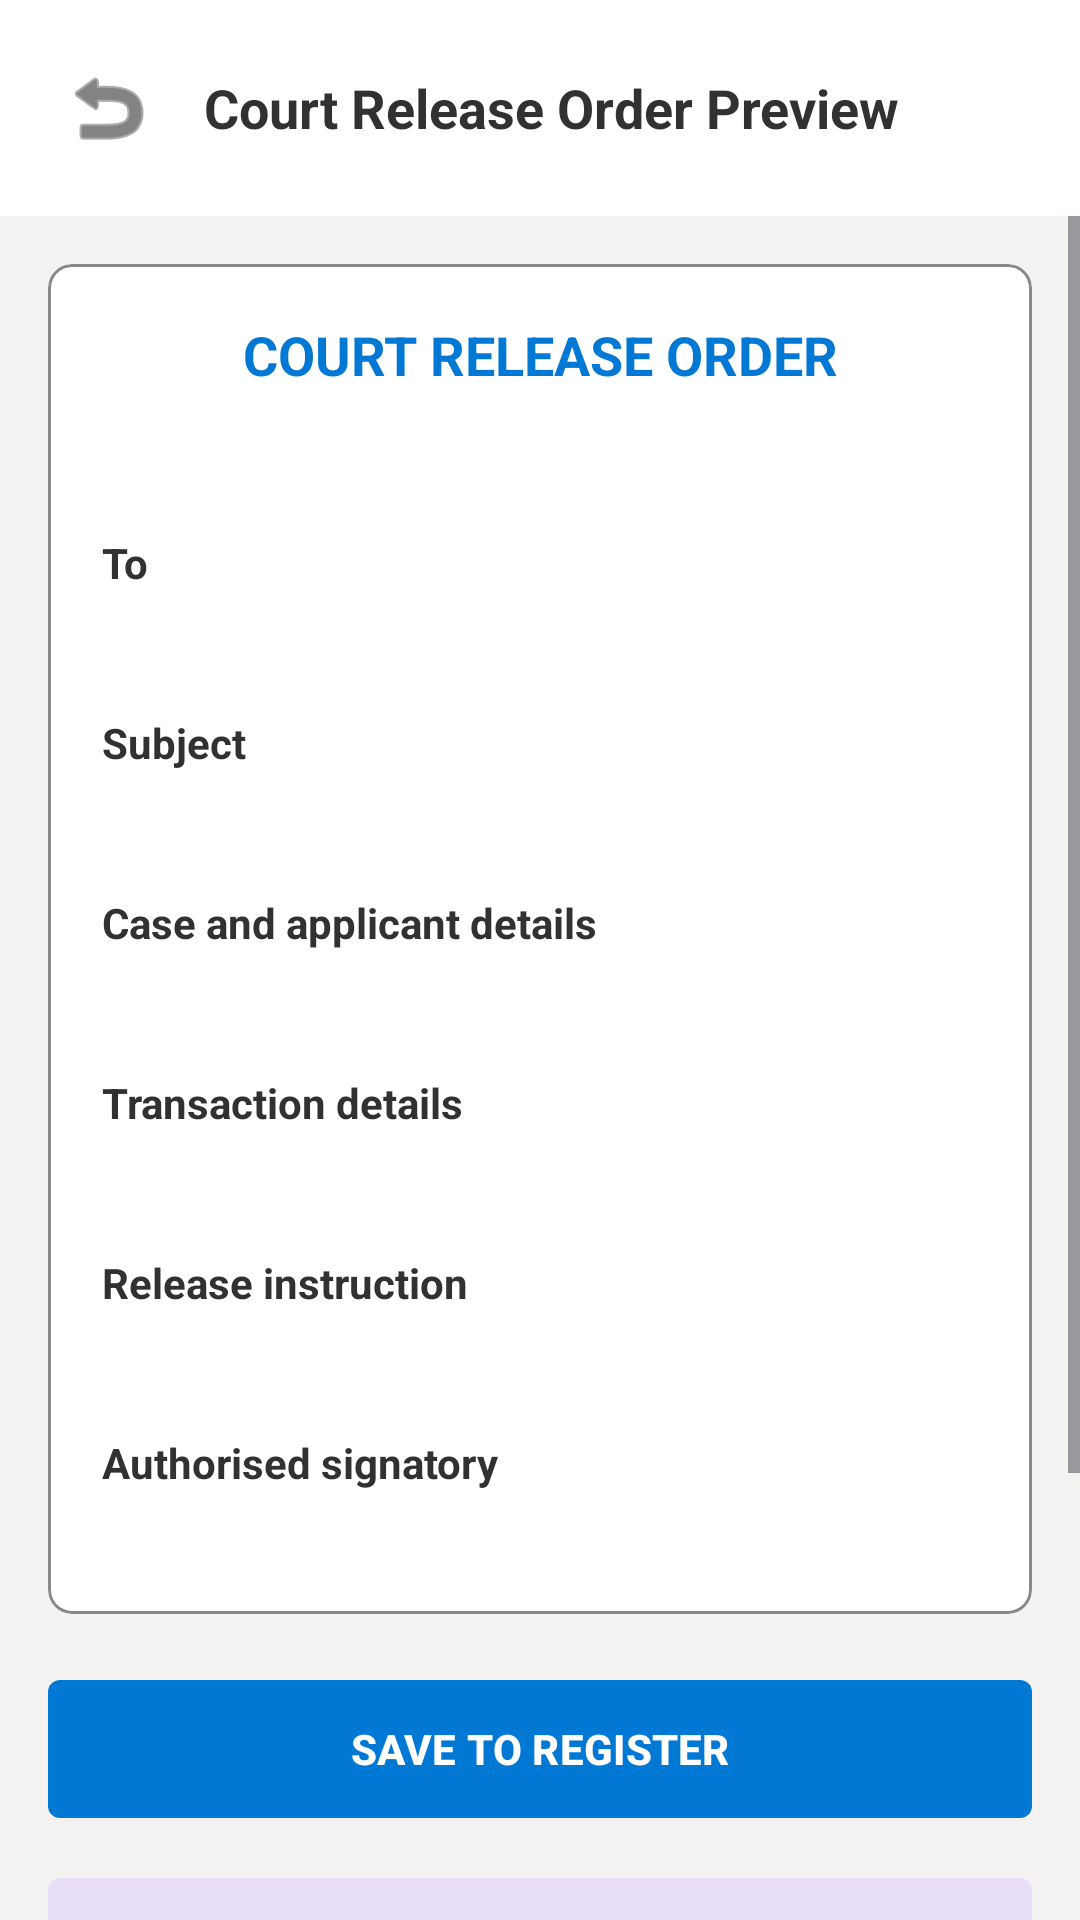

Android layout source for this screen:
<!-- AndroidManifest.xml: application theme Theme.CyberCrimeNotice -->
<!-- res/layout/activity_court_release_preview.xml -->
<?xml version="1.0" encoding="utf-8"?>
<LinearLayout xmlns:android="http://schemas.android.com/apk/res/android"
    xmlns:app="http://schemas.android.com/apk/res-auto"
    android:layout_width="match_parent"
    android:layout_height="match_parent"
    android:background="@color/office_background"
    android:orientation="vertical">

    <LinearLayout
        android:layout_width="match_parent"
        android:layout_height="wrap_content"
        android:background="@color/office_surface"
        android:gravity="center_vertical"
        android:orientation="horizontal"
        android:padding="16dp"
        app:elevation="2dp">

        <ImageButton
            android:id="@+id/btnBack"
            android:layout_width="40dp"
            android:layout_height="40dp"
            android:background="?attr/selectableItemBackgroundBorderless"
            android:contentDescription="@string/cr_preview_title"
            android:src="@android:drawable/ic_menu_revert"
            app:tint="@color/office_text_primary" />

        <TextView
            android:layout_width="0dp"
            android:layout_height="wrap_content"
            android:layout_weight="1"
            android:layout_marginStart="12dp"
            android:text="@string/cr_preview_title"
            android:textColor="@color/office_text_primary"
            android:textSize="18sp"
            android:textStyle="bold" />
    </LinearLayout>

    <ScrollView
        android:layout_width="match_parent"
        android:layout_height="match_parent"
        android:fillViewport="true">

        <LinearLayout
            android:layout_width="match_parent"
            android:layout_height="wrap_content"
            android:orientation="vertical"
            android:padding="16dp">

            <com.google.android.material.card.MaterialCardView
                android:layout_width="match_parent"
                android:layout_height="wrap_content"
                app:cardBackgroundColor="@color/office_surface"
                app:cardCornerRadius="8dp"
                app:strokeColor="@color/office_outline"
                app:strokeWidth="1dp">

                <LinearLayout
                    android:layout_width="match_parent"
                    android:layout_height="wrap_content"
                    android:orientation="vertical"
                    android:padding="18dp">

                    <TextView
                        android:layout_width="match_parent"
                        android:layout_height="wrap_content"
                        android:gravity="center"
                        android:text="@string/cr_type_name"
                        android:textColor="@color/office_blue"
                        android:textSize="18sp"
                        android:textStyle="bold" />

                    <TextView
                        android:id="@+id/tvNoticeDate"
                        android:layout_width="match_parent"
                        android:layout_height="wrap_content"
                        android:layout_marginTop="12dp"
                        android:gravity="end"
                        android:textColor="@color/office_text_primary"
                        android:textSize="13sp" />

                    <TextView
                        android:layout_width="match_parent"
                        android:layout_height="wrap_content"
                        android:layout_marginTop="18dp"
                        android:text="@string/cr_to"
                        android:textColor="@color/office_text_primary"
                        android:textStyle="bold" />

                    <TextView
                        android:id="@+id/tvTo"
                        android:layout_width="match_parent"
                        android:layout_height="wrap_content"
                        android:layout_marginTop="4dp"
                        android:textColor="@color/office_text_primary" />

                    <TextView
                        android:layout_width="match_parent"
                        android:layout_height="wrap_content"
                        android:layout_marginTop="18dp"
                        android:text="@string/cr_subject"
                        android:textColor="@color/office_text_primary"
                        android:textStyle="bold" />

                    <TextView
                        android:id="@+id/tvSubject"
                        android:layout_width="match_parent"
                        android:layout_height="wrap_content"
                        android:layout_marginTop="4dp"
                        android:textColor="@color/office_text_primary" />

                    <TextView
                        android:layout_width="match_parent"
                        android:layout_height="wrap_content"
                        android:layout_marginTop="18dp"
                        android:text="@string/cr_case_summary"
                        android:textColor="@color/office_text_primary"
                        android:textStyle="bold" />

                    <TextView
                        android:id="@+id/tvCaseSummary"
                        android:layout_width="match_parent"
                        android:layout_height="wrap_content"
                        android:layout_marginTop="4dp"
                        android:textColor="@color/office_text_primary" />

                    <TextView
                        android:layout_width="match_parent"
                        android:layout_height="wrap_content"
                        android:layout_marginTop="18dp"
                        android:text="@string/cr_transaction_summary"
                        android:textColor="@color/office_text_primary"
                        android:textStyle="bold" />

                    <TextView
                        android:id="@+id/tvTransactionSummary"
                        android:layout_width="match_parent"
                        android:layout_height="wrap_content"
                        android:layout_marginTop="4dp"
                        android:textColor="@color/office_text_primary" />

                    <TextView
                        android:layout_width="match_parent"
                        android:layout_height="wrap_content"
                        android:layout_marginTop="18dp"
                        android:text="@string/cr_instruction"
                        android:textColor="@color/office_text_primary"
                        android:textStyle="bold" />

                    <TextView
                        android:id="@+id/tvInstruction"
                        android:layout_width="match_parent"
                        android:layout_height="wrap_content"
                        android:layout_marginTop="4dp"
                        android:textColor="@color/office_text_primary" />

                    <TextView
                        android:layout_width="match_parent"
                        android:layout_height="wrap_content"
                        android:layout_marginTop="18dp"
                        android:text="@string/cr_signature"
                        android:textColor="@color/office_text_primary"
                        android:textStyle="bold" />

                    <TextView
                        android:id="@+id/tvSignature"
                        android:layout_width="match_parent"
                        android:layout_height="wrap_content"
                        android:layout_marginTop="4dp"
                        android:gravity="end"
                        android:textColor="@color/office_text_primary" />
                </LinearLayout>
            </com.google.android.material.card.MaterialCardView>

            <com.google.android.material.button.MaterialButton
                android:id="@+id/btnSaveToRegister"
                android:layout_width="match_parent"
                android:layout_height="54dp"
                android:layout_marginTop="18dp"
                android:text="@string/cr_save_to_register"
                android:textStyle="bold"
                app:backgroundTint="@color/office_blue"
                app:cornerRadius="4dp" />

            <com.google.android.material.button.MaterialButton
                android:id="@+id/btnPrintPdf"
                style="@style/Widget.Material3.Button.TonalButton"
                android:layout_width="match_parent"
                android:layout_height="54dp"
                android:layout_marginTop="12dp"
                android:text="@string/cr_print_save"
                android:textStyle="bold"
                app:cornerRadius="4dp" />

            <com.google.android.material.button.MaterialButton
                android:id="@+id/btnSharePdf"
                android:layout_width="match_parent"
                android:layout_height="54dp"
                android:layout_marginTop="12dp"
                android:text="@string/cr_share_pdf"
                android:textStyle="bold"
                app:backgroundTint="#2E7D32"
                app:cornerRadius="4dp" />

            <com.google.android.material.button.MaterialButton
                android:id="@+id/btnBackBottom"
                style="@style/Widget.Material3.Button.OutlinedButton"
                android:layout_width="match_parent"
                android:layout_height="54dp"
                android:layout_marginTop="12dp"
                android:layout_marginBottom="18dp"
                android:text="@string/cr_back"
                app:cornerRadius="4dp" />
        </LinearLayout>
    </ScrollView>
</LinearLayout>
<!-- resources referenced by this layout -->
<resources>
  <color name="office_background">#F3F2F1</color>
  <color name="office_blue">#0078D4</color>
  <color name="office_outline">#8A8886</color>
  <color name="office_surface">#FFFFFF</color>
  <color name="office_text_primary">#323130</color>
  <string name="cr_back">BACK TO FORM</string>
  <string name="cr_case_summary">Case and applicant details</string>
  <string name="cr_instruction">Release instruction</string>
  <string name="cr_preview_title">Court Release Order Preview</string>
  <string name="cr_print_save">PRINT / SAVE PDF</string>
  <string name="cr_save_to_register">SAVE TO REGISTER</string>
  <string name="cr_share_pdf">SHARE PDF</string>
  <string name="cr_signature">Authorised signatory</string>
  <string name="cr_subject">Subject</string>
  <string name="cr_to">To</string>
  <string name="cr_transaction_summary">Transaction details</string>
  <string name="cr_type_name">COURT RELEASE ORDER</string>
  <style name="Theme.CyberCrimeNotice" parent="Base.Theme.CyberCrimeNotice" />
  <style name="Base.Theme.CyberCrimeNotice" parent="Theme.Material3.DayNight.NoActionBar">
          
          <item name="colorPrimary">@color/office_blue</item>
          <item name="colorPrimaryVariant">@color/office_blue_dark</item>
          <item name="colorOnPrimary">#FFFFFF</item>
  
          
          <item name="colorSurface">@color/office_surface</item>
          <item name="android:windowBackground">@color/office_background</item>
          <item name="colorOnSurface">@color/office_text_primary</item>
  
          
          <item name="android:windowLightStatusBar">true</item>
          <item name="android:statusBarColor">@color/office_blue</item>
  
          
          <item name="shapeAppearanceSmallComponent">@style/ShapeAppearance.Office.Button</item>
          <item name="shapeAppearanceMediumComponent">@style/ShapeAppearance.Office.Card</item>
      </style>
  <color name="office_blue_dark">#005A9E</color>
  <style name="ShapeAppearance.Office.Button" parent="ShapeAppearance.Material3.SmallComponent">
          <item name="cornerFamily">rounded</item>
          <item name="cornerSize">4dp</item>
      </style>
  <style name="ShapeAppearance.Office.Card" parent="ShapeAppearance.Material3.MediumComponent">
          <item name="cornerFamily">rounded</item>
          <item name="cornerSize">8dp</item>
      </style>
</resources>
